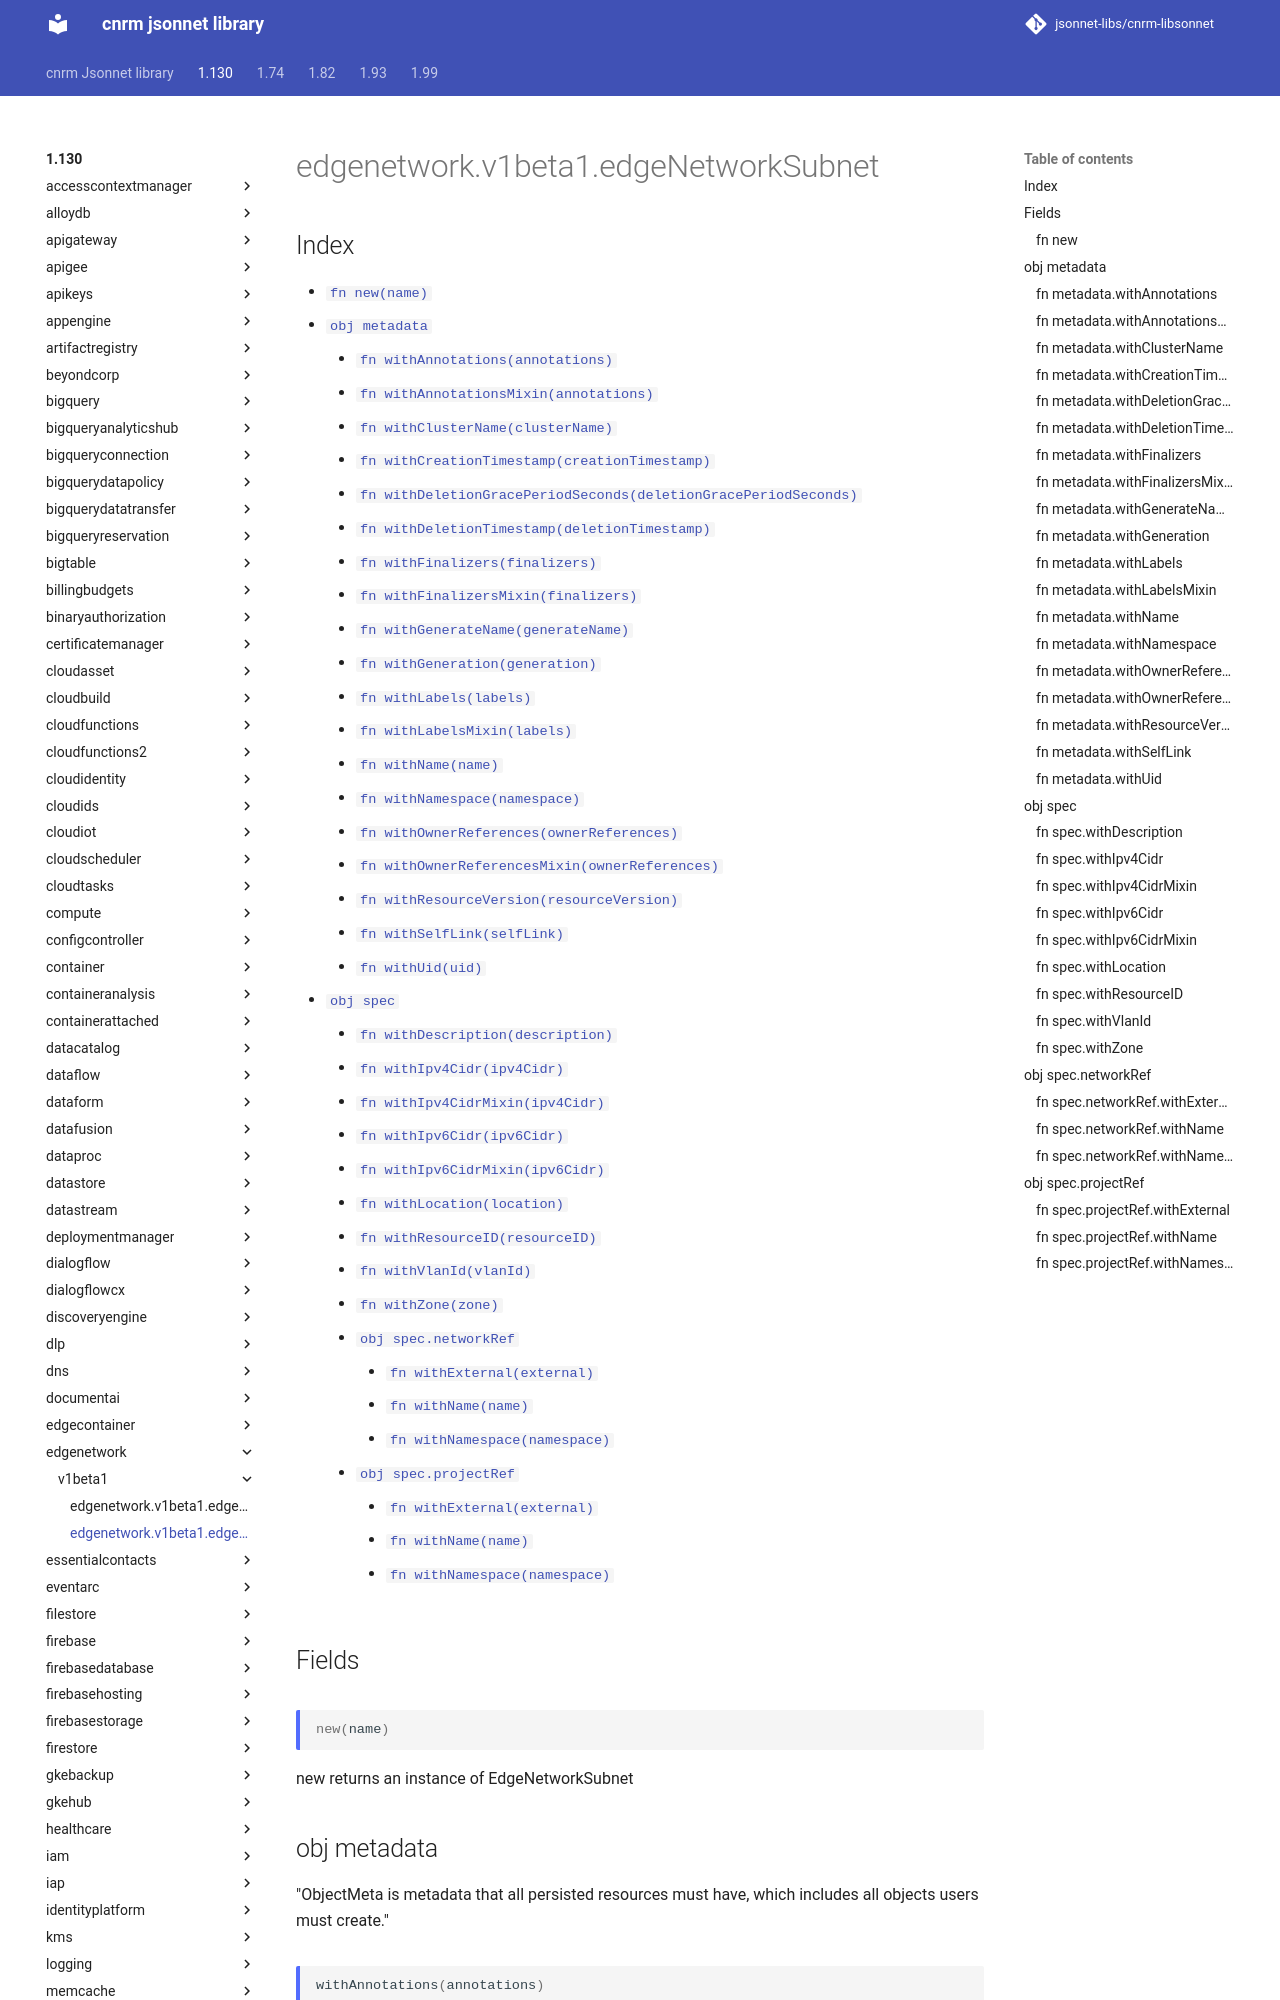

repository: jsonnet-libs/cnrm-libsonnet · page: 1.130/edgenetwork/v1beta1/edgeNetworkSubnet/index.html · generator: mkdocs

---
permalink: /1.130/edgenetwork/v1beta1/edgeNetworkSubnet/
---

# edgenetwork.v1beta1.edgeNetworkSubnet



## Index

* [`fn new(name)`](#fn-new)
* [`obj metadata`](#obj-metadata)
  * [`fn withAnnotations(annotations)`](#fn-metadatawithannotations)
  * [`fn withAnnotationsMixin(annotations)`](#fn-metadatawithannotationsmixin)
  * [`fn withClusterName(clusterName)`](#fn-metadatawithclustername)
  * [`fn withCreationTimestamp(creationTimestamp)`](#fn-metadatawithcreationtimestamp)
  * [`fn withDeletionGracePeriodSeconds(deletionGracePeriodSeconds)`](#fn-metadatawithdeletiongraceperiodseconds)
  * [`fn withDeletionTimestamp(deletionTimestamp)`](#fn-metadatawithdeletiontimestamp)
  * [`fn withFinalizers(finalizers)`](#fn-metadatawithfinalizers)
  * [`fn withFinalizersMixin(finalizers)`](#fn-metadatawithfinalizersmixin)
  * [`fn withGenerateName(generateName)`](#fn-metadatawithgeneratename)
  * [`fn withGeneration(generation)`](#fn-metadatawithgeneration)
  * [`fn withLabels(labels)`](#fn-metadatawithlabels)
  * [`fn withLabelsMixin(labels)`](#fn-metadatawithlabelsmixin)
  * [`fn withName(name)`](#fn-metadatawithname)
  * [`fn withNamespace(namespace)`](#fn-metadatawithnamespace)
  * [`fn withOwnerReferences(ownerReferences)`](#fn-metadatawithownerreferences)
  * [`fn withOwnerReferencesMixin(ownerReferences)`](#fn-metadatawithownerreferencesmixin)
  * [`fn withResourceVersion(resourceVersion)`](#fn-metadatawithresourceversion)
  * [`fn withSelfLink(selfLink)`](#fn-metadatawithselflink)
  * [`fn withUid(uid)`](#fn-metadatawithuid)
* [`obj spec`](#obj-spec)
  * [`fn withDescription(description)`](#fn-specwithdescription)
  * [`fn withIpv4Cidr(ipv4Cidr)`](#fn-specwithipv4cidr)
  * [`fn withIpv4CidrMixin(ipv4Cidr)`](#fn-specwithipv4cidrmixin)
  * [`fn withIpv6Cidr(ipv6Cidr)`](#fn-specwithipv6cidr)
  * [`fn withIpv6CidrMixin(ipv6Cidr)`](#fn-specwithipv6cidrmixin)
  * [`fn withLocation(location)`](#fn-specwithlocation)
  * [`fn withResourceID(resourceID)`](#fn-specwithresourceid)
  * [`fn withVlanId(vlanId)`](#fn-specwithvlanid)
  * [`fn withZone(zone)`](#fn-specwithzone)
  * [`obj spec.networkRef`](#obj-specnetworkref)
    * [`fn withExternal(external)`](#fn-specnetworkrefwithexternal)
    * [`fn withName(name)`](#fn-specnetworkrefwithname)
    * [`fn withNamespace(namespace)`](#fn-specnetworkrefwithnamespace)
  * [`obj spec.projectRef`](#obj-specprojectref)
    * [`fn withExternal(external)`](#fn-specprojectrefwithexternal)
    * [`fn withName(name)`](#fn-specprojectrefwithname)
    * [`fn withNamespace(namespace)`](#fn-specprojectrefwithnamespace)

## Fields

### fn new

```ts
new(name)
```

new returns an instance of EdgeNetworkSubnet

## obj metadata

"ObjectMeta is metadata that all persisted resources must have, which includes all objects users must create."

### fn metadata.withAnnotations

```ts
withAnnotations(annotations)
```

"Annotations is an unstructured key value map stored with a resource that may be set by external tools to store and retrieve arbitrary metadata. They are not queryable and should be preserved when modifying objects. More info: http://kubernetes.io/docs/user-guide/annotations"
